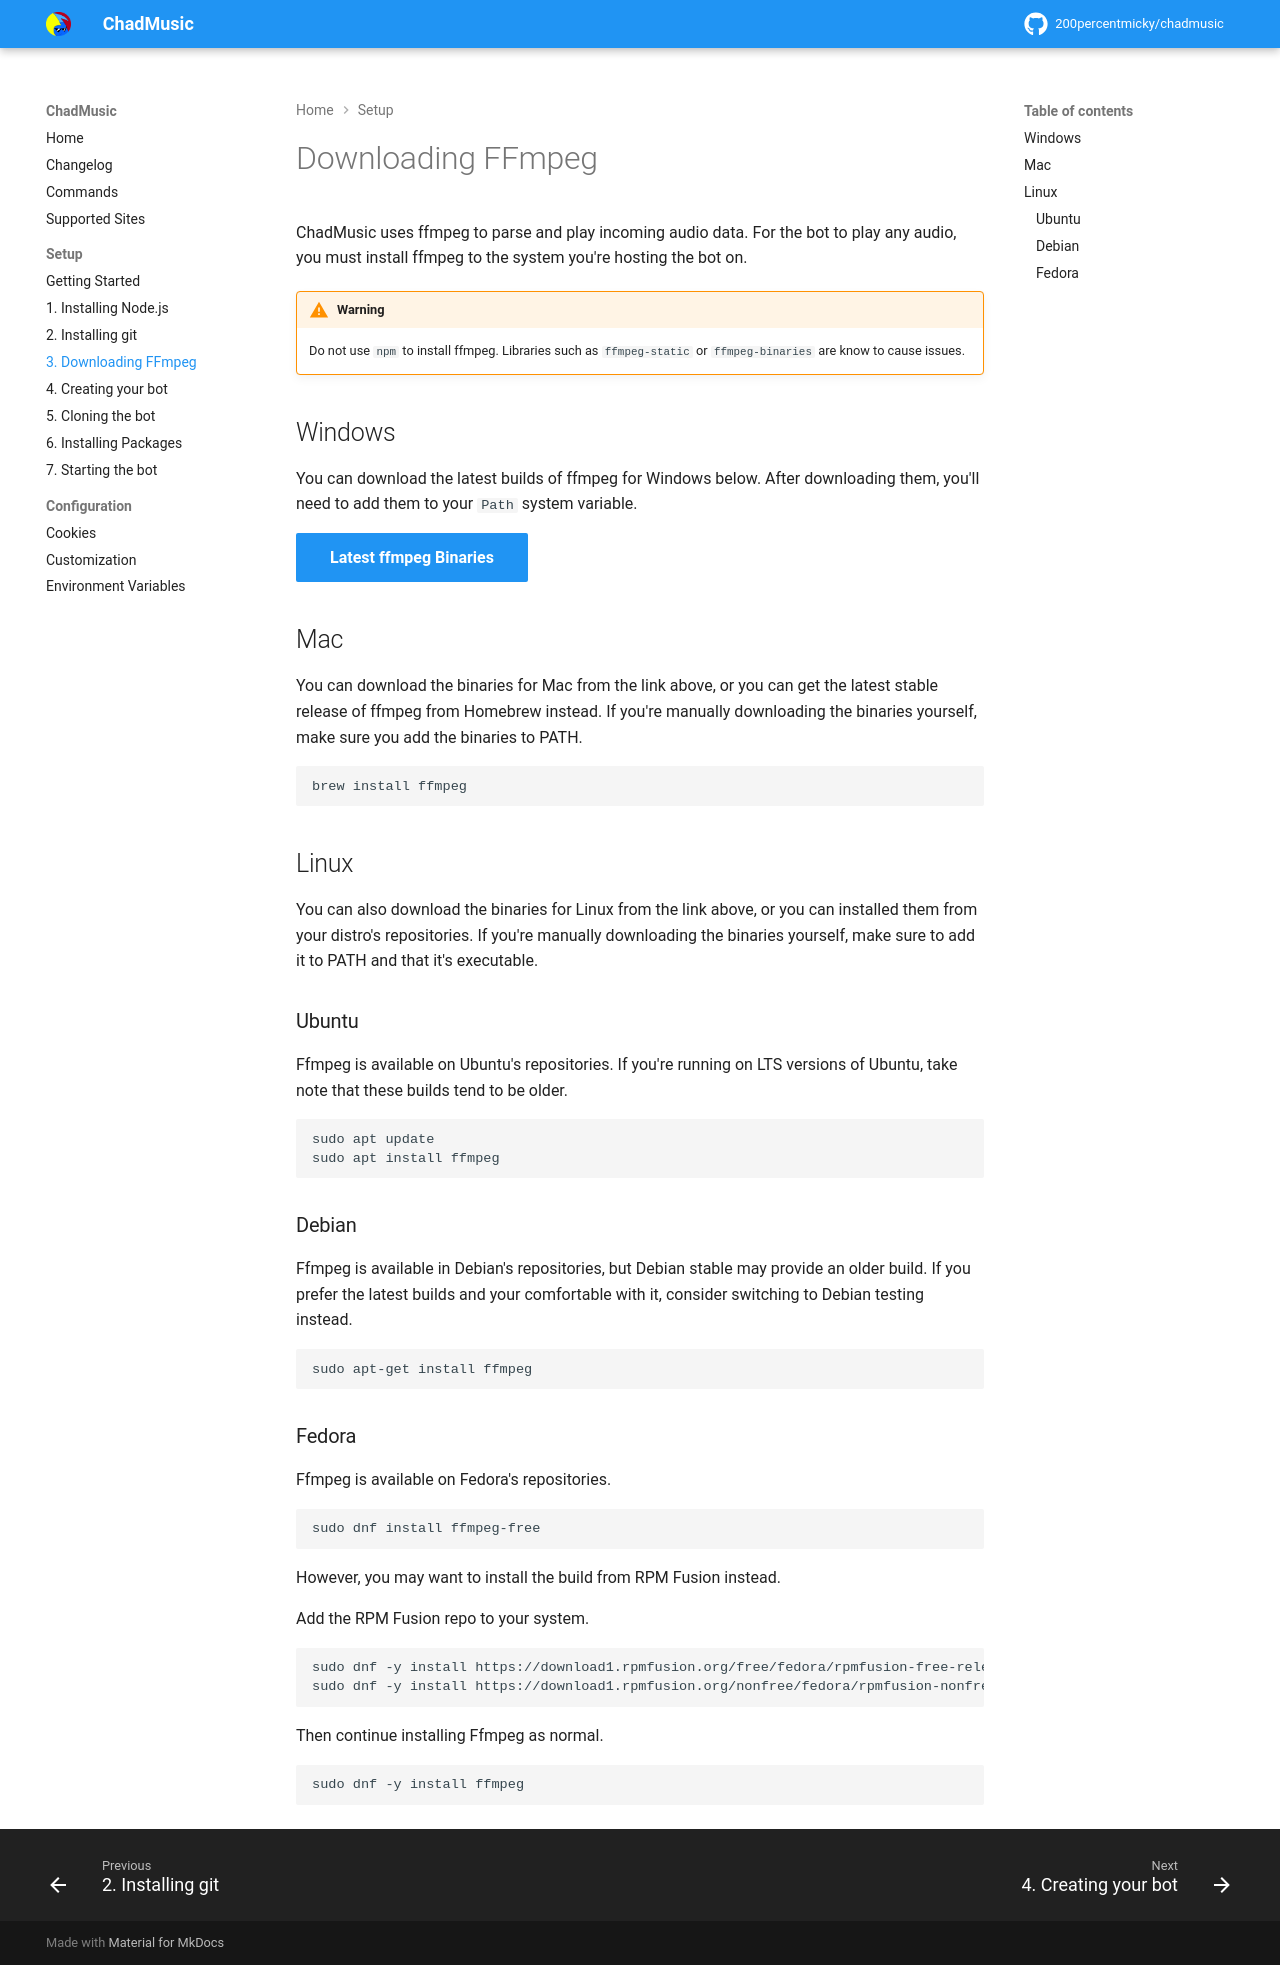

repository: 200percentmicky/chadmusic · page: setup/install_ffmpeg/index.html · generator: mkdocs

# Downloading FFmpeg
ChadMusic uses ffmpeg to parse and play incoming audio data. For the bot to play any audio, you must install ffmpeg to the system you're hosting the bot on.

!!! warning

    Do not use `npm` to install ffmpeg. Libraries such as `ffmpeg-static` or `ffmpeg-binaries` are know to cause issues.

## Windows
You can download the latest builds of ffmpeg for Windows below. After downloading them, you'll need to add them to your `Path` system variable.

[Latest ffmpeg Binaries](https://github.com/BtbN/FFmpeg-Builds/releases){ .md-button .md-button--primary }

## Mac
You can download the binaries for Mac from the link above, or you can get the latest stable release of ffmpeg from Homebrew instead. If you're manually downloading the binaries yourself, make sure you add the binaries to PATH.

```
brew install ffmpeg
```

## Linux
You can also download the binaries for Linux from the link above, or you can installed them from your distro's repositories. If you're manually downloading the binaries yourself, make sure to add it to PATH and that it's executable.

### Ubuntu

Ffmpeg is available on Ubuntu's repositories. If you're running on LTS versions of Ubuntu, take note that these builds tend to be older.

```
sudo apt update
sudo apt install ffmpeg
```

### Debian

Ffmpeg is available in Debian's repositories, but Debian stable may provide an older build. If you prefer the latest builds and your comfortable with it, consider switching to Debian testing instead.

```
sudo apt-get install ffmpeg
```

### Fedora

Ffmpeg is available on Fedora's repositories.

```
sudo dnf install ffmpeg-free
```

However, you may want to install the build from RPM Fusion instead.

Add the RPM Fusion repo to your system.

```
sudo dnf -y install https://download1.rpmfusion.org/free/fedora/rpmfusion-free-release-$(rpm -E %fedora).noarch.rpm
sudo dnf -y install https://download1.rpmfusion.org/nonfree/fedora/rpmfusion-nonfree-release-$(rpm -E %fedora).noarch.rpm
```

Then continue installing Ffmpeg as normal.

```
sudo dnf -y install ffmpeg
```
